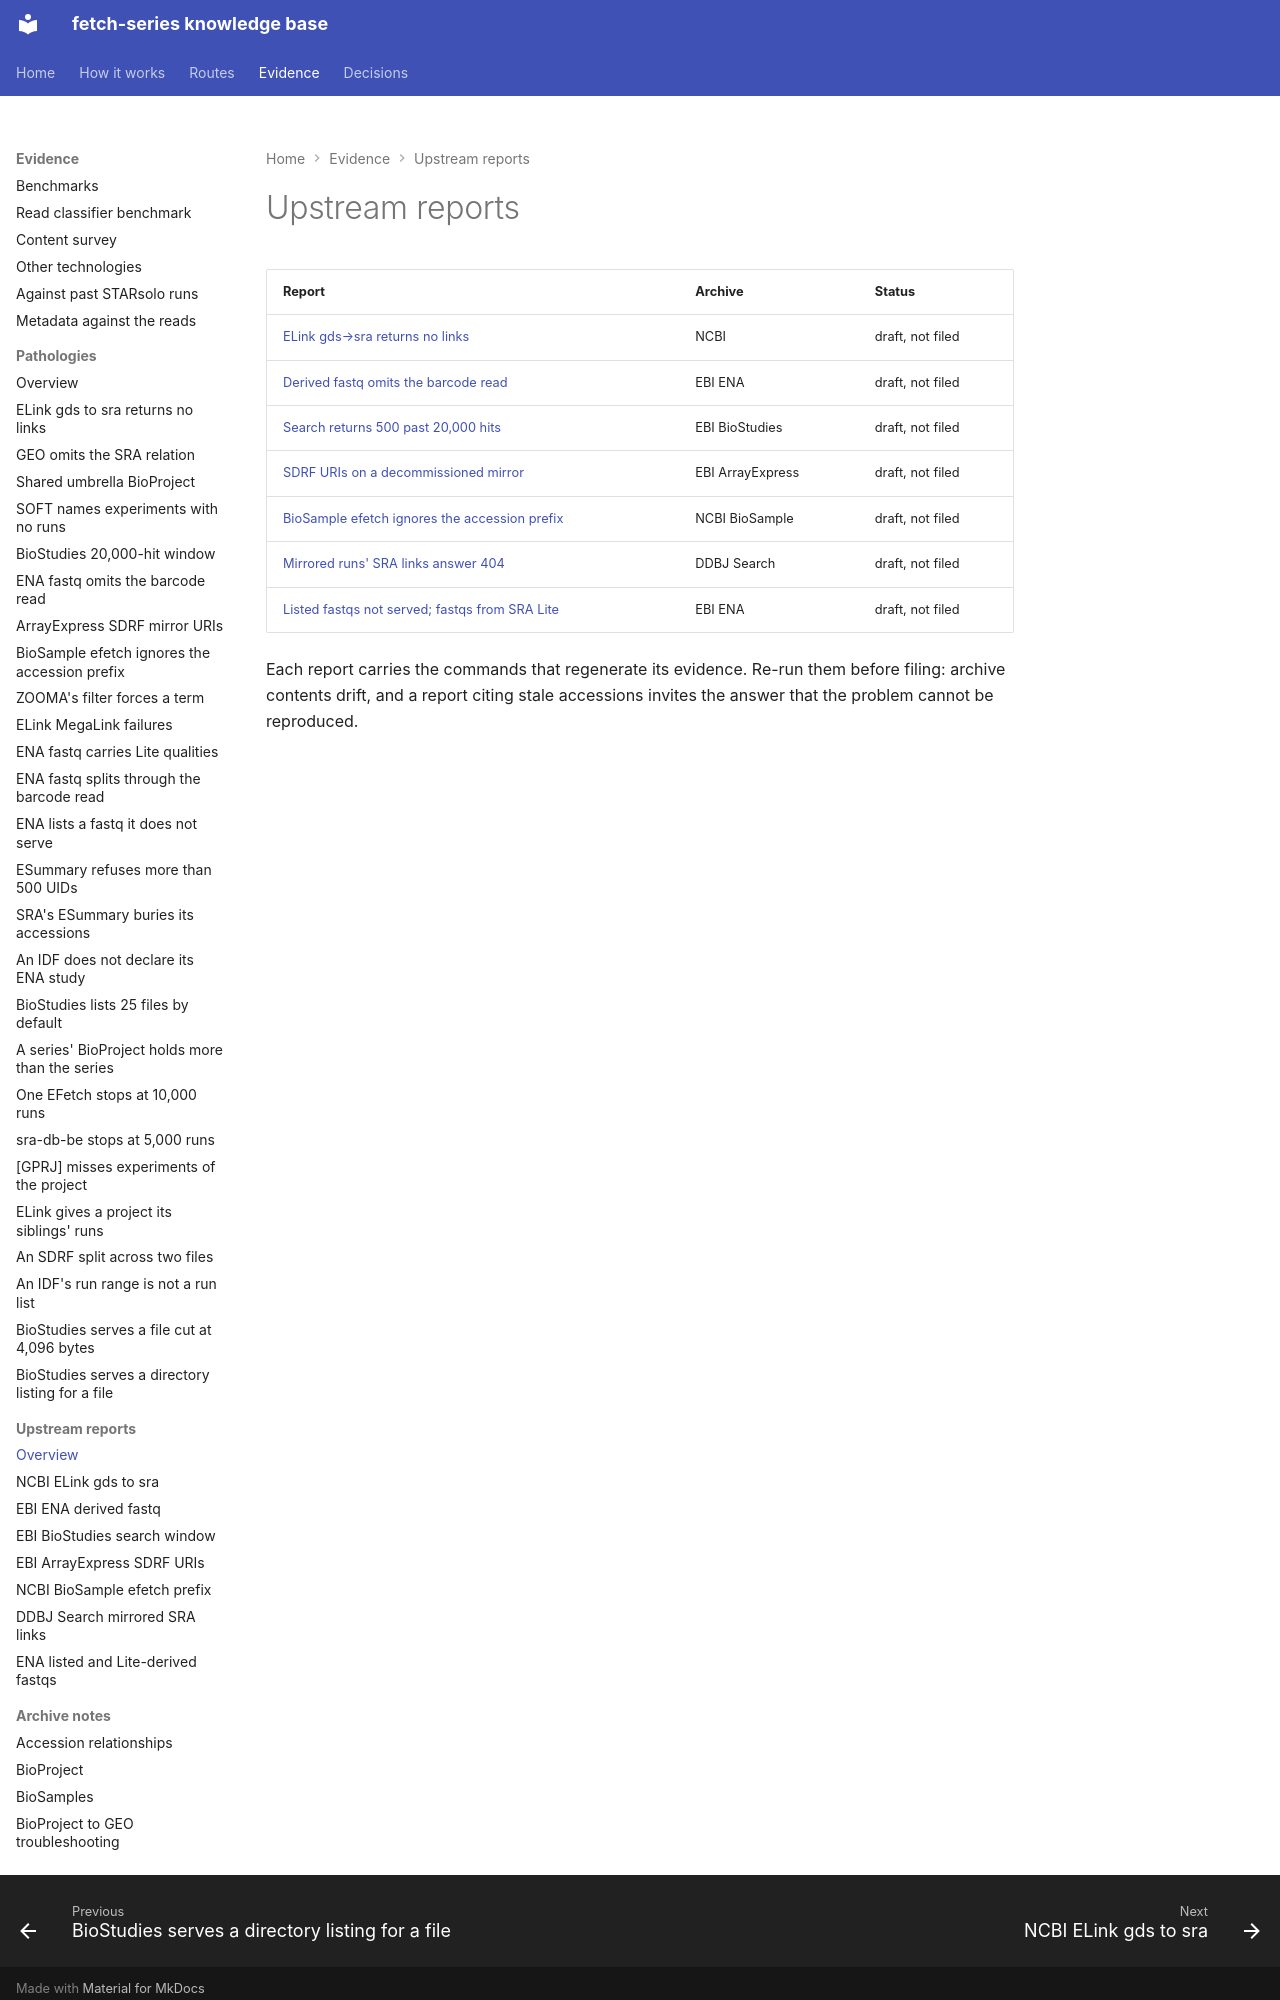

repository: cellgeni/fetch-series · page: upstream/index.html · generator: mkdocs

---
title: Upstream reports
---

# Upstream reports

| Report | Archive | Status |
|---|---|---|
| [ELink gds→sra returns no links](ncbi-elink-gds-sra.md) | NCBI | draft, not filed |
| [Derived fastq omits the barcode read](ebi-ena-derived-fastq-drops-technical-read.md) | EBI ENA | draft, not filed |
| [Search returns 500 past 20,000 hits](ebi-biostudies-search-window.md) | EBI BioStudies | draft, not filed |
| [SDRF URIs on a decommissioned mirror](ebi-arrayexpress-sdrf-mirror-uris.md) | EBI ArrayExpress | draft, not filed |
| [BioSample efetch ignores the accession prefix](ncbi-biosample-efetch-accession-prefix.md) | NCBI BioSample | draft, not filed |
| [Mirrored runs' SRA links answer 404](ddbj-search-mirrored-sra-links.md) | DDBJ Search | draft, not filed |
| [Listed fastqs not served; fastqs from SRA Lite](ebi-ena-fastq-files-not-as-listed.md) | EBI ENA | draft, not filed |
